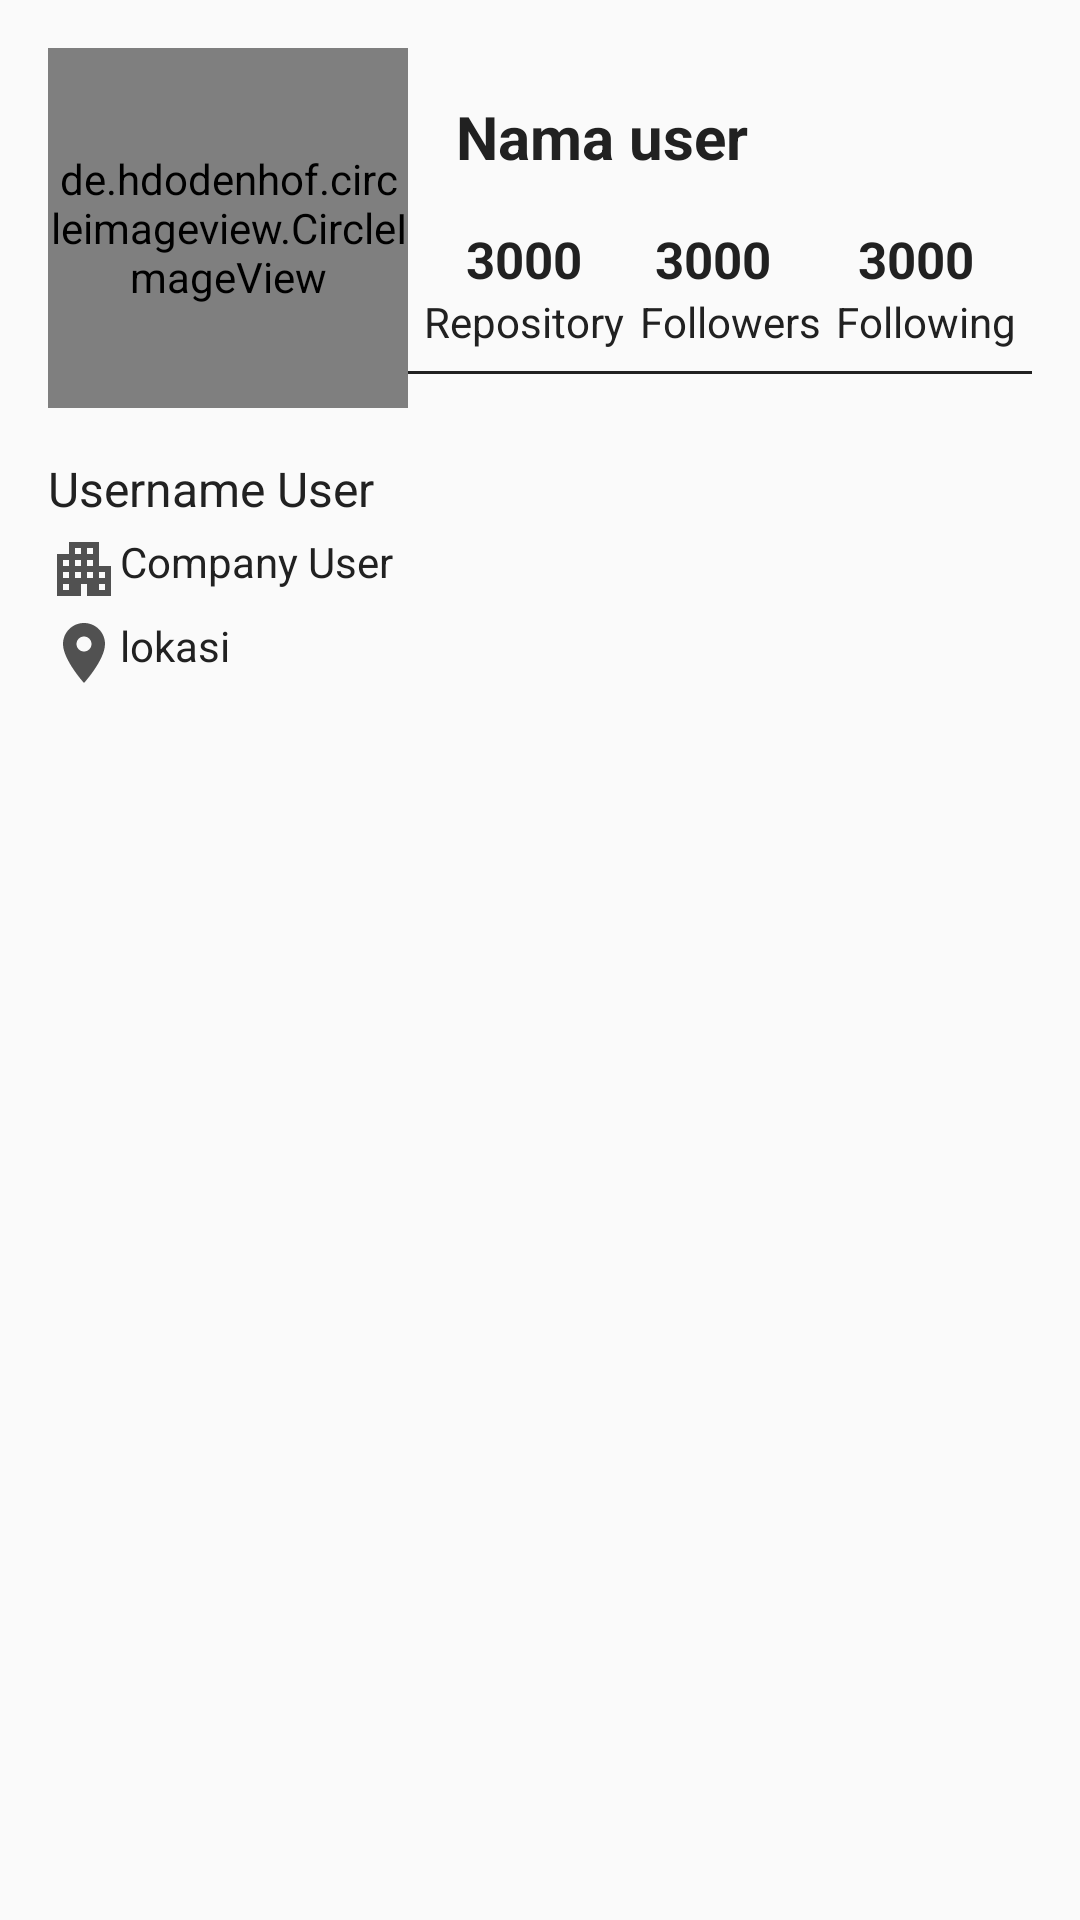

Reconstruct the res/layout file that produces this screen, plus the resources it refers to.
<!-- AndroidManifest.xml: application theme AppTheme -->
<!-- res/layout/activity_user_detail.xml -->
<LinearLayout xmlns:android="http://schemas.android.com/apk/res/android"
    xmlns:app="http://schemas.android.com/apk/res-auto"
    xmlns:tools="http://schemas.android.com/tools"
    android:layout_width="match_parent"
    android:layout_height="wrap_content"
    android:orientation="vertical"
    android:padding="16dp">

    <androidx.constraintlayout.widget.ConstraintLayout
        android:layout_width="match_parent"
        android:layout_height="wrap_content">

        <de.hdodenhof.circleimageview.CircleImageView
            android:id="@+id/img_rv_photo"
            android:layout_width="120dp"
            android:layout_height="120dp"
            android:layout_marginEnd="10dp"
            app:civ_border_color="#BDBDBD"
            app:civ_border_width="1.5dp"
            app:layout_constraintStart_toStartOf="parent"
            app:layout_constraintTop_toTopOf="parent"
            tools:src="@tools:sample/avatars" />

        <TextView
            android:id="@+id/tv_rv_name"
            android:layout_width="wrap_content"
            android:layout_height="wrap_content"
            android:layout_marginStart="16dp"
            android:layout_marginTop="16dp"
            android:text="@string/detail_name"
            android:textColor="@color/text_icon"
            android:textSize="20sp"
            android:textStyle="bold"
            app:layout_constraintStart_toEndOf="@id/img_rv_photo"
            app:layout_constraintTop_toTopOf="parent" />

        <TextView
            android:id="@+id/tv_rv_repository"
            style="@style/TextValues"
            android:layout_width="wrap_content"
            android:layout_height="wrap_content"
            android:layout_marginTop="16dp"
            android:layout_marginEnd="5dp"
            android:text="@string/_3000"
            app:layout_constraintEnd_toStartOf="@id/tv_rv_followers"
            app:layout_constraintStart_toEndOf="@id/img_rv_photo"
            app:layout_constraintTop_toBottomOf="@id/tv_rv_name" />

        <TextView
            android:id="@+id/tv_rv_followers"
            style="@style/TextValues"
            android:layout_width="wrap_content"
            android:layout_height="wrap_content"
            android:layout_marginTop="16dp"
            android:text="@string/_3000"
            app:layout_constraintEnd_toStartOf="@id/tv_rv_following"
            app:layout_constraintStart_toEndOf="@id/tv_rv_repository"
            app:layout_constraintTop_toBottomOf="@id/tv_rv_name" />

        <TextView
            android:id="@+id/tv_rv_following"
            style="@style/TextValues"
            android:layout_width="wrap_content"
            android:layout_height="wrap_content"
            android:layout_marginStart="10dp"
            android:layout_marginTop="16dp"
            android:text="@string/_3000"
            app:layout_constraintEnd_toEndOf="parent"
            app:layout_constraintStart_toEndOf="@id/tv_rv_followers"
            app:layout_constraintTop_toBottomOf="@id/tv_rv_name" />

        <TextView
            android:id="@+id/tv_repository"
            android:layout_width="wrap_content"
            android:layout_height="wrap_content"
            android:text="@string/repository"
            android:textColor="@color/text_icon"
            android:textSize="14sp"
            app:layout_constraintEnd_toStartOf="@id/tv_followers"
            app:layout_constraintStart_toEndOf="@id/img_rv_photo"
            app:layout_constraintTop_toBottomOf="@id/tv_rv_repository" />

        <TextView
            android:id="@+id/tv_followers"
            android:layout_width="wrap_content"
            android:layout_height="wrap_content"
            android:text="@string/followers"
            android:textColor="@color/text_icon"
            android:textSize="14sp"
            app:layout_constraintEnd_toStartOf="@id/tv_following"
            app:layout_constraintStart_toEndOf="@id/tv_repository"
            app:layout_constraintTop_toBottomOf="@id/tv_rv_followers" />

        <TextView
            android:id="@+id/tv_following"
            android:layout_width="wrap_content"
            android:layout_height="wrap_content"
            android:text="@string/following"
            android:textColor="@color/text_icon"
            android:textSize="14sp"
            app:layout_constraintEnd_toEndOf="parent"
            app:layout_constraintStart_toEndOf="@id/tv_followers"
            app:layout_constraintTop_toBottomOf="@id/tv_rv_following" />

        <View
            android:layout_width="wrap_content"
            android:layout_height="1dp"
            android:layout_marginTop="7dp"
            android:background="@color/text_icon"
            app:layout_constraintStart_toEndOf="@id/img_rv_photo"
            app:layout_constraintTop_toBottomOf="@id/tv_followers" />

    </androidx.constraintlayout.widget.ConstraintLayout>

    <TextView
        android:id="@+id/tv_rv_username"
        android:layout_width="wrap_content"
        android:layout_height="wrap_content"
        android:layout_marginTop="16dp"
        android:text="@string/detail_username"
        android:textColor="@color/text_icon"
        android:textSize="16sp" />

    <LinearLayout
        android:layout_width="fill_parent"
        android:layout_height="wrap_content"
        android:orientation="vertical">

        <TextView
            android:id="@+id/tv_rv_company"
            style="@style/IconValues"
            android:drawableStart="@drawable/ic_apartment"
            android:text="@string/detail_company"
            android:textColor="@color/text_icon" />

        <TextView
            android:id="@+id/tv_rv_lokasi"
            style="@style/IconValues"
            android:drawableStart="@drawable/ic_location"
            android:text="@string/location"
            android:textColor="@color/text_icon" />
    </LinearLayout>

</LinearLayout>
<!-- resources referenced by this layout -->
<resources>
  <color name="text_icon">#212121</color>
  <!-- drawable ic_apartment (drawable) -->
  <vector android:height="24dp" android:tint="#515151"
      android:viewportHeight="24" android:viewportWidth="24"
      android:width="24dp" xmlns:android="http://schemas.android.com/apk/res/android">
      <path android:fillColor="@android:color/white" android:pathData="M17,11V3H7v4H3v14h8v-4h2v4h8V11H17zM7,19H5v-2h2V19zM7,15H5v-2h2V15zM7,11H5V9h2V11zM11,15H9v-2h2V15zM11,11H9V9h2V11zM11,7H9V5h2V7zM15,15h-2v-2h2V15zM15,11h-2V9h2V11zM15,7h-2V5h2V7zM19,19h-2v-2h2V19zM19,15h-2v-2h2V15z"/>
  </vector>
  <!-- drawable ic_location (drawable) -->
  <vector android:height="24dp" android:tint="#515151"
      android:viewportHeight="24" android:viewportWidth="24"
      android:width="24dp" xmlns:android="http://schemas.android.com/apk/res/android">
      <path android:fillColor="@android:color/white" android:pathData="M12,2C8.13,2 5,5.13 5,9c0,5.25 7,13 7,13s7,-7.75 7,-13c0,-3.87 -3.13,-7 -7,-7zM12,11.5c-1.38,0 -2.5,-1.12 -2.5,-2.5s1.12,-2.5 2.5,-2.5 2.5,1.12 2.5,2.5 -1.12,2.5 -2.5,2.5z"/>
  </vector>
  <string name="_3000">3000</string>
  <string name="detail_company">Company User</string>
  <string name="detail_name">Nama user</string>
  <string name="detail_username">Username User</string>
  <string name="followers">Followers</string>
  <string name="following">Following</string>
  <string name="location">lokasi</string>
  <string name="repository">Repository</string>
  <style name="IconValues">
          <item name="android:layout_width">fill_parent</item>
          <item name="android:layout_height">wrap_content</item>
          <item name="android:paddingTop">4dp</item>
      </style>
  <style name="TextValues">
          <item name="android:textStyle">bold</item>
          <item name="android:textColor">@color/text_icon</item>
          <item name="android:textSize">17sp</item>
      </style>
  <style name="AppTheme" parent="Theme.AppCompat.Light.DarkActionBar">
          
          <item name="colorPrimary">@color/colorPrimary</item>
          <item name="colorPrimaryDark">@color/colorPrimaryDark</item>
          <item name="colorAccent">@color/colorAccent</item>
      </style>
  <color name="colorPrimary">#795548</color>
  <color name="colorPrimaryDark">#5D4037</color>
  <color name="colorAccent">#FF5722</color>
</resources>
